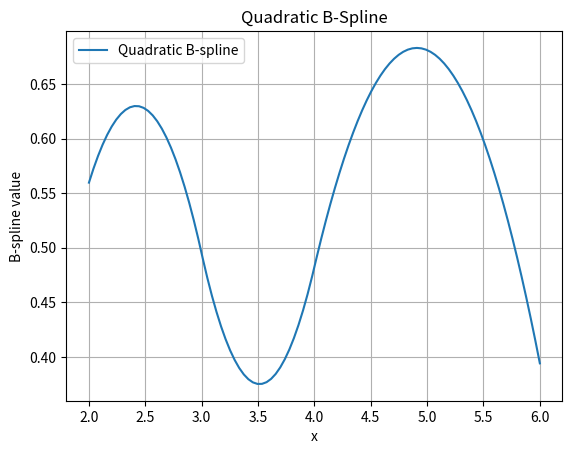

Generate this figure with matplotlib:
import numpy as np
import matplotlib.pyplot as plt
from scipy.interpolate import BSpline

# Define knot vector and coefficients for a quadratic B-spline
knots = np.arange(8)  # Knot vector
coefficients = np.random.rand(5)  # Random coefficients for the B-spline
degree = 2  # Quadratic spline

# Create a B-spline representation
b_spline = BSpline(knots, coefficients, degree)

# Evaluation points
x = np.linspace(2, 6, 100)

# Evaluate the B-spline
y = b_spline(x)

# Plot the B-spline
plt.plot(x, y, label='Quadratic B-spline')
plt.title('Quadratic B-Spline')
plt.xlabel('x')
plt.ylabel('B-spline value')
plt.grid(True)
plt.legend()
plt.show()
